Labelled photos from "processed", an image-classification folder in achirobe/FINAL_THESIS. The possible labels are: faulty, non-faulty.

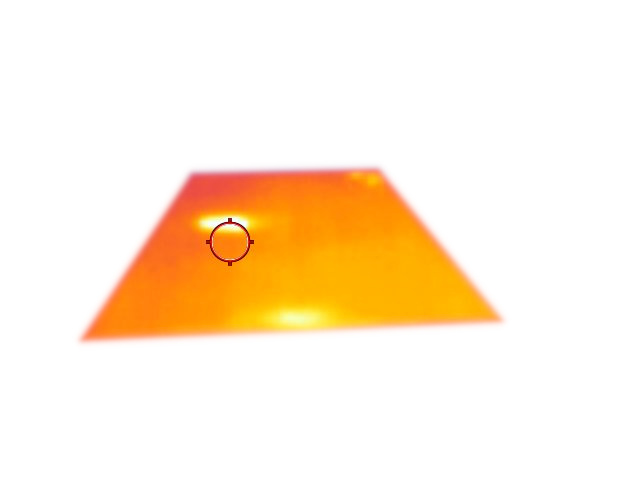
Label: faulty

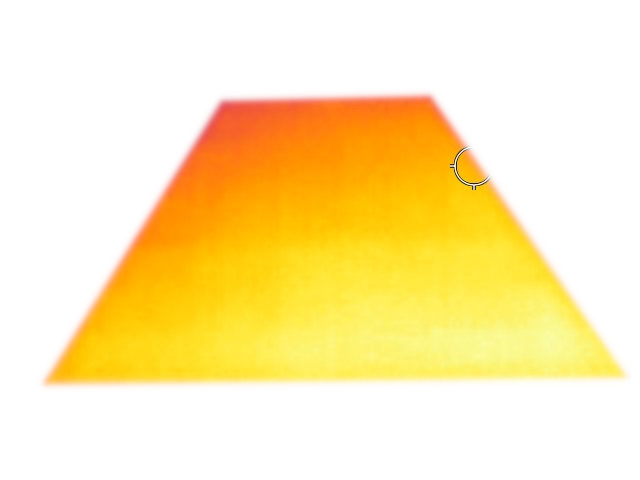
Label: non-faulty

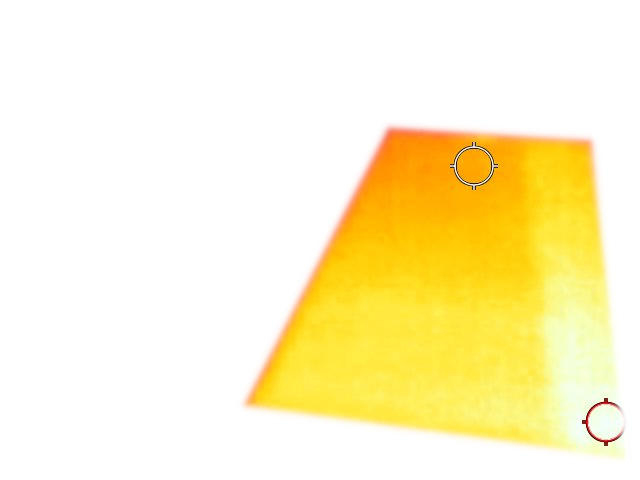
Label: faulty

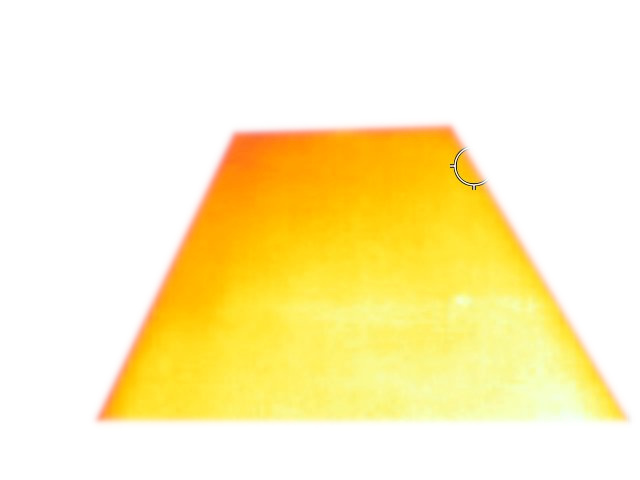
Label: non-faulty

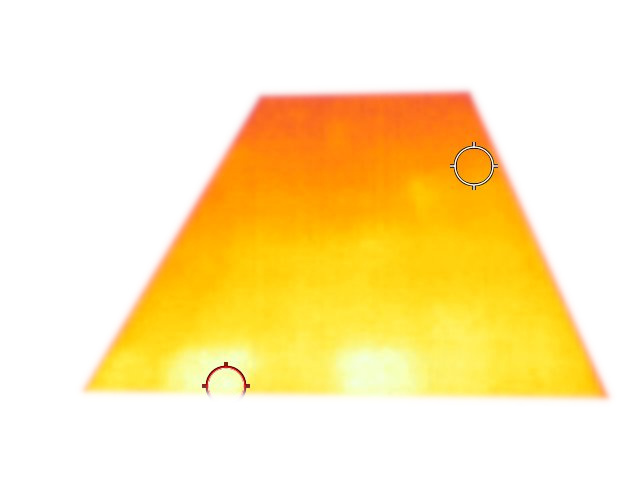
Label: faulty

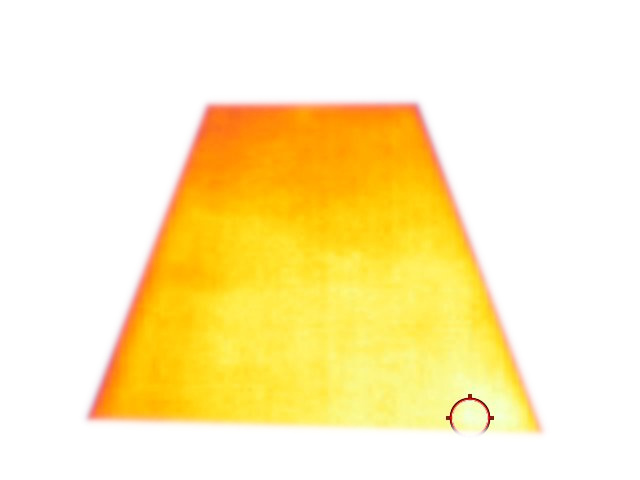
Label: non-faulty
